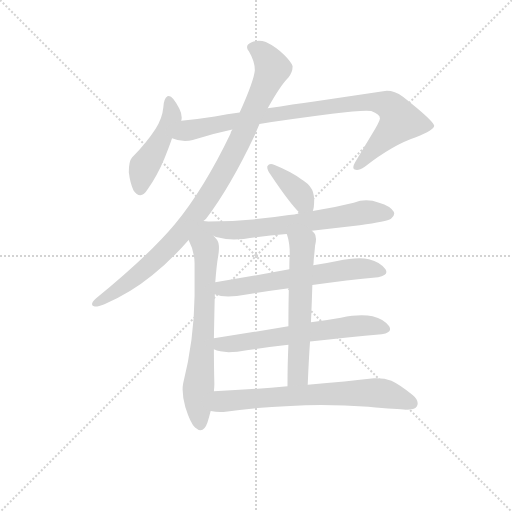
t = 0.00 s
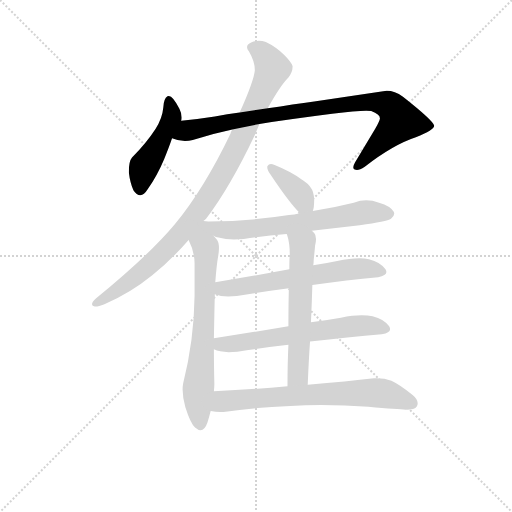
t = 1.62 s
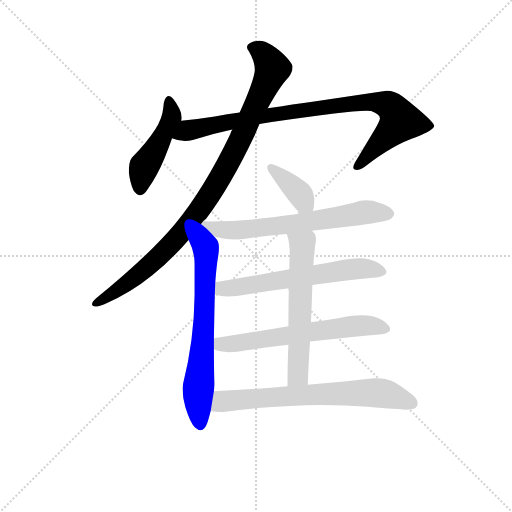
t = 3.25 s
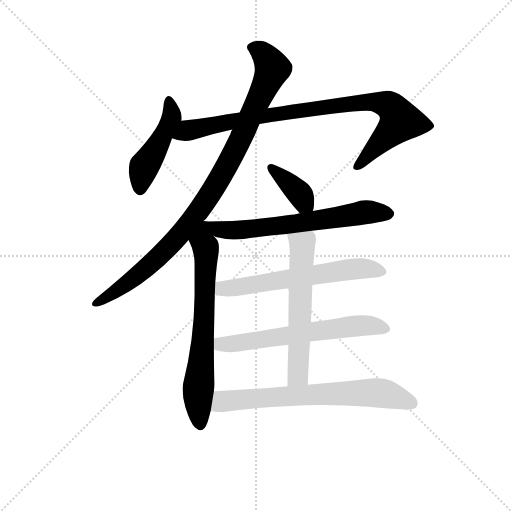
t = 4.87 s
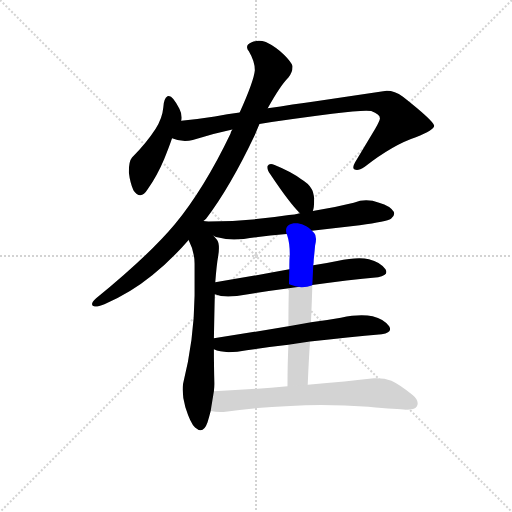
t = 6.49 s
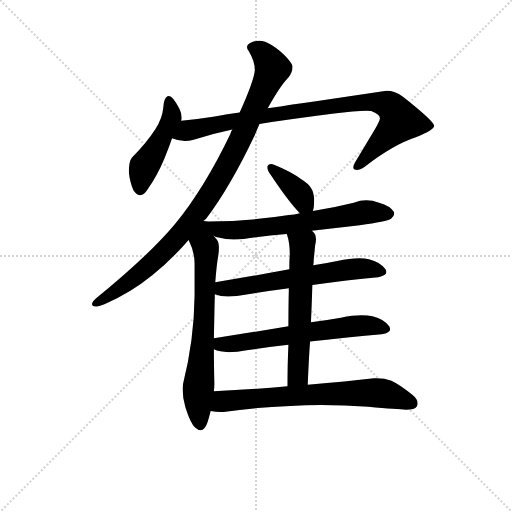
t = 8.11 s

The animated SVG that drew these frames (rendered in a browser with its animation timeline set to each time). Animation: 10 CSS @keyframes rules; one cycle of 8.11 s.

<svg version="1.1" viewBox="0 0 1024 1024" xmlns="http://www.w3.org/2000/svg">
  <g stroke="lightgray" stroke-dasharray="1,1" stroke-width="1" transform="scale(4, 4)">
    <line x1="0" y1="0" x2="256" y2="256"></line>
    <line x1="256" y1="0" x2="0" y2="256"></line>
    <line x1="128" y1="0" x2="128" y2="256"></line>
    <line x1="0" y1="128" x2="256" y2="128"></line>
  </g>
<g transform="scale(0.92, -0.92) translate(60, -900)">
   <style type="text/css">
    @keyframes keyframes0 {
      from {
       stroke: blue;
       stroke-dashoffset: 469;
       stroke-width: 128;
       }
       60% {
       animation-timing-function: step-end;
       stroke: blue;
       stroke-dashoffset: 0;
       stroke-width: 128;
       }
       to {
       stroke: black;
       stroke-width: 1024;
       }
       }
       #make-me-a-hanzi-animation-0 {
         animation: keyframes0 0.631673s both;
         animation-delay: 0.000000s;
         animation-timing-function: linear;
       }
    @keyframes keyframes1 {
      from {
       stroke: blue;
       stroke-dashoffset: 908;
       stroke-width: 128;
       }
       75% {
       animation-timing-function: step-end;
       stroke: blue;
       stroke-dashoffset: 0;
       stroke-width: 128;
       }
       to {
       stroke: black;
       stroke-width: 1024;
       }
       }
       #make-me-a-hanzi-animation-1 {
         animation: keyframes1 0.988932s both;
         animation-delay: 0.631673s;
         animation-timing-function: linear;
       }
    @keyframes keyframes2 {
      from {
       stroke: blue;
       stroke-dashoffset: 976;
       stroke-width: 128;
       }
       76% {
       animation-timing-function: step-end;
       stroke: blue;
       stroke-dashoffset: 0;
       stroke-width: 128;
       }
       to {
       stroke: black;
       stroke-width: 1024;
       }
       }
       #make-me-a-hanzi-animation-2 {
         animation: keyframes2 1.044271s both;
         animation-delay: 1.620605s;
         animation-timing-function: linear;
       }
    @keyframes keyframes3 {
      from {
       stroke: blue;
       stroke-dashoffset: 691;
       stroke-width: 128;
       }
       69% {
       animation-timing-function: step-end;
       stroke: blue;
       stroke-dashoffset: 0;
       stroke-width: 128;
       }
       to {
       stroke: black;
       stroke-width: 1024;
       }
       }
       #make-me-a-hanzi-animation-3 {
         animation: keyframes3 0.812337s both;
         animation-delay: 2.664876s;
         animation-timing-function: linear;
       }
    @keyframes keyframes4 {
      from {
       stroke: blue;
       stroke-dashoffset: 377;
       stroke-width: 128;
       }
       55% {
       animation-timing-function: step-end;
       stroke: blue;
       stroke-dashoffset: 0;
       stroke-width: 128;
       }
       to {
       stroke: black;
       stroke-width: 1024;
       }
       }
       #make-me-a-hanzi-animation-4 {
         animation: keyframes4 0.556803s both;
         animation-delay: 3.477214s;
         animation-timing-function: linear;
       }
    @keyframes keyframes5 {
      from {
       stroke: blue;
       stroke-dashoffset: 662;
       stroke-width: 128;
       }
       68% {
       animation-timing-function: step-end;
       stroke: blue;
       stroke-dashoffset: 0;
       stroke-width: 128;
       }
       to {
       stroke: black;
       stroke-width: 1024;
       }
       }
       #make-me-a-hanzi-animation-5 {
         animation: keyframes5 0.788737s both;
         animation-delay: 4.034017s;
         animation-timing-function: linear;
       }
    @keyframes keyframes6 {
      from {
       stroke: blue;
       stroke-dashoffset: 619;
       stroke-width: 128;
       }
       67% {
       animation-timing-function: step-end;
       stroke: blue;
       stroke-dashoffset: 0;
       stroke-width: 128;
       }
       to {
       stroke: black;
       stroke-width: 1024;
       }
       }
       #make-me-a-hanzi-animation-6 {
         animation: keyframes6 0.753743s both;
         animation-delay: 4.822754s;
         animation-timing-function: linear;
       }
    @keyframes keyframes7 {
      from {
       stroke: blue;
       stroke-dashoffset: 628;
       stroke-width: 128;
       }
       67% {
       animation-timing-function: step-end;
       stroke: blue;
       stroke-dashoffset: 0;
       stroke-width: 128;
       }
       to {
       stroke: black;
       stroke-width: 1024;
       }
       }
       #make-me-a-hanzi-animation-7 {
         animation: keyframes7 0.761068s both;
         animation-delay: 5.576497s;
         animation-timing-function: linear;
       }
    @keyframes keyframes8 {
      from {
       stroke: blue;
       stroke-dashoffset: 591;
       stroke-width: 128;
       }
       66% {
       animation-timing-function: step-end;
       stroke: blue;
       stroke-dashoffset: 0;
       stroke-width: 128;
       }
       to {
       stroke: black;
       stroke-width: 1024;
       }
       }
       #make-me-a-hanzi-animation-8 {
         animation: keyframes8 0.730957s both;
         animation-delay: 6.337565s;
         animation-timing-function: linear;
       }
    @keyframes keyframes9 {
      from {
       stroke: blue;
       stroke-dashoffset: 697;
       stroke-width: 128;
       }
       69% {
       animation-timing-function: step-end;
       stroke: blue;
       stroke-dashoffset: 0;
       stroke-width: 128;
       }
       to {
       stroke: black;
       stroke-width: 1024;
       }
       }
       #make-me-a-hanzi-animation-9 {
         animation: keyframes9 0.817220s both;
         animation-delay: 7.068522s;
         animation-timing-function: linear;
       }
</style>
<path d="M 334.0 637.5 Q 335.0 640.5 335.0 644.5 Q 335.0 653.5 330.0 663.5 Q 316.0 691.5 307.0 691.5 Q 306.0 691.5 304.0 690.5 Q 296.0 685.5 295.0 666.5 Q 293.0 643.5 278.0 619.5 Q 258.0 588.5 227.0 557.5 Q 220.0 549.5 220.0 525.5 Q 223.0 501.5 230.0 486.5 Q 237.0 475.5 245.0 475.5 Q 253.0 475.5 261.0 488.5 Q 282.0 518.5 297.0 554.5 Q 308.0 581.5 314.0 599.5 L 334.0 637.5 Z" fill="lightgray"></path> 
<path d="M 504.0 630.5 Q 569.0 640.5 662.0 652.5 Q 714.0 659.5 736.0 659.5 Q 743.0 659.5 747.0 658.5 Q 766.0 651.5 766.0 642.5 Q 765.0 636.5 756.0 620.5 L 712.0 547.5 Q 708.0 540.5 708.0 536.5 Q 708.0 532.5 711.0 531.5 Q 713.0 530.5 716.0 530.5 Q 722.0 530.5 733.0 537.5 Q 795.0 585.5 844.0 601.5 Q 884.0 617.5 884.0 626.5 Q 882.0 637.5 816.0 689.5 Q 798.0 702.5 781.0 702.5 Q 777.0 702.5 773.0 701.5 L 623.0 679.5 Q 579.0 673.5 522.0 664.5 L 461.0 655.5 Q 434.0 652.5 407.0 646.5 Q 370.0 640.5 334.0 637.5 C 304.0 634.5 285.0 607.5 314.0 599.5 Q 328.0 593.5 342.0 593.5 Q 351.0 593.5 359.0 595.5 Q 402.0 609.5 445.0 618.5 L 504.0 630.5 Z" fill="lightgray"></path> 
<path d="M 320.0 412.5 Q 264.0 345.5 149.0 251.5 Q 140.0 243.5 140.0 238.5 Q 140.0 234.5 146.0 233.5 L 148.0 233.5 Q 154.0 233.5 167.0 238.5 Q 223.0 262.5 271.0 301.5 Q 311.0 333.5 350.0 378.5 L 382.0 419.5 Q 385.0 421.5 388.0 424.5 Q 440.0 492.5 494.0 606.5 L 504.0 630.5 L 522.0 664.5 Q 549.0 713.5 567.0 731.5 Q 576.0 743.5 576.0 754.5 L 576.0 756.5 Q 573.0 765.5 558.0 780.5 Q 539.0 798.5 518.0 808.5 Q 510.0 811.5 503.0 811.5 Q 494.0 811.5 486.0 807.5 Q 477.0 803.5 477.0 797.5 Q 477.0 793.5 481.0 788.5 Q 494.0 766.5 494.0 747.5 Q 492.0 724.5 461.0 655.5 L 445.0 618.5 Q 442.0 613.5 441.0 609.5 Q 384.0 490.5 320.0 412.5 Z" fill="lightgray"></path> 
<path d="M 350.0 378.5 Q 363.0 353.5 363.0 326.5 L 363.0 257.5 Q 362.0 161.5 338.0 65.5 Q 337.0 59.5 337.0 52.5 Q 337.0 35.5 343.0 14.5 Q 354.0 -20.5 364.0 -29.5 Q 371.0 -35.5 376.0 -35.5 Q 385.0 -35.5 391.0 -18.5 Q 395.0 -5.5 398.0 6.5 L 405.0 49.5 Q 406.0 58.5 406.0 65.5 Q 405.0 107.5 405.0 140.5 L 405.0 164.5 Q 406.0 221.5 407.0 260.5 L 408.0 286.5 Q 411.0 325.5 414.0 341.5 Q 416.0 352.5 416.0 360.5 Q 416.0 373.5 412.0 378.5 Q 407.0 384.5 404.0 387.5 C 369.0 429.5 320.0 444.5 350.0 378.5 Z" fill="lightgray"></path> 
<path d="M 620.0 441.5 Q 623.0 448.5 623.0 466.5 Q 622.0 484.5 616.0 491.5 Q 610.0 501.5 595.0 510.5 Q 574.0 526.5 537.0 541.5 Q 532.0 543.5 529.0 543.5 Q 524.0 543.5 522.0 539.5 Q 521.0 538.5 521.0 536.5 Q 521.0 530.5 528.0 520.5 Q 570.0 457.5 592.0 436.5 C 612.0 416.5 612.0 416.5 620.0 441.5 Z" fill="lightgray"></path> 
<path d="M 618.0 398.5 L 722.0 410.5 Q 781.0 418.5 790.0 424.5 Q 797.0 430.5 797.0 435.5 Q 797.0 437.5 796.0 439.5 Q 789.0 452.5 764.0 459.5 Q 750.0 464.5 736.0 464.5 Q 723.0 464.5 709.0 459.5 Q 665.0 448.5 620.0 441.5 L 592.0 436.5 Q 580.0 433.5 568.0 432.5 Q 486.0 419.5 393.0 418.5 Q 385.0 419.5 382.0 419.5 C 352.0 421.5 376.0 397.5 404.0 387.5 Q 409.0 384.5 415.0 383.5 Q 430.0 379.5 449.0 379.5 Q 459.0 379.5 470.0 380.5 Q 517.0 387.5 563.0 391.5 L 618.0 398.5 Z" fill="lightgray"></path> 
<path d="M 619.0 280.5 Q 696.0 291.5 762.0 297.5 Q 780.0 300.5 780.0 308.5 Q 780.0 311.5 778.0 314.5 Q 767.0 330.5 742.0 336.5 Q 733.0 338.5 721.0 338.5 Q 701.0 338.5 673.0 332.5 Q 645.0 326.5 621.0 323.5 L 569.0 314.5 Q 483.0 298.5 408.0 286.5 C 378.0 281.5 378.0 269.5 407.0 260.5 Q 419.0 255.5 436.0 255.5 Q 445.0 255.5 455.0 256.5 Q 514.0 266.5 568.0 273.5 L 619.0 280.5 Z" fill="lightgray"></path> 
<path d="M 614.0 157.5 Q 698.0 167.5 770.0 173.5 Q 788.0 176.5 788.0 184.5 Q 788.0 187.5 786.0 190.5 Q 775.0 206.5 750.0 212.5 Q 740.0 214.5 726.0 214.5 Q 707.0 214.5 681.0 209.5 Q 647.0 203.5 616.0 199.5 L 567.0 190.5 L 405.0 164.5 C 375.0 159.5 377.0 150.5 405.0 140.5 Q 417.0 134.5 437.0 134.5 Q 446.0 134.5 456.0 135.5 Q 513.0 144.5 567.0 150.5 L 614.0 157.5 Z" fill="lightgray"></path> 
<path d="M 609.0 63.5 Q 611.0 114.5 614.0 157.5 L 616.0 199.5 Q 618.0 244.5 619.0 280.5 L 621.0 323.5 Q 622.0 329.5 622.0 335.5 Q 624.0 354.5 625.0 366.5 Q 627.0 374.5 627.0 380.5 Q 627.0 389.5 623.0 393.5 L 618.0 398.5 C 598.0 421.5 554.0 420.5 563.0 391.5 Q 564.0 390.5 564.0 389.5 Q 570.0 372.5 570.0 345.5 Q 569.0 338.5 569.0 314.5 L 568.0 273.5 Q 567.0 239.5 567.0 190.5 L 567.0 150.5 Q 565.0 109.5 565.0 60.5 C 565.0 30.5 608.0 33.5 609.0 63.5 Z" fill="lightgray"></path> 
<path d="M 398.0 6.5 Q 409.0 4.5 419.0 4.5 L 426.0 4.5 Q 495.0 14.5 571.0 17.5 Q 604.0 19.5 638.0 19.5 Q 689.0 19.5 741.0 15.5 Q 806.0 9.5 822.0 9.5 Q 842.0 9.5 846.0 16.5 Q 848.0 19.5 848.0 23.5 Q 848.0 32.5 837.0 41.5 Q 810.0 63.5 791.0 72.5 Q 776.0 77.5 759.0 77.5 L 753.0 77.5 Q 696.0 70.5 609.0 63.5 L 565.0 60.5 Q 489.0 53.5 405.0 49.5 C 375.0 48.5 368.0 10.5 398.0 6.5 Z" fill="lightgray"></path> 
      <clipPath id="make-me-a-hanzi-clip-0">
      <path d="M 334.0 637.5 Q 335.0 640.5 335.0 644.5 Q 335.0 653.5 330.0 663.5 Q 316.0 691.5 307.0 691.5 Q 306.0 691.5 304.0 690.5 Q 296.0 685.5 295.0 666.5 Q 293.0 643.5 278.0 619.5 Q 258.0 588.5 227.0 557.5 Q 220.0 549.5 220.0 525.5 Q 223.0 501.5 230.0 486.5 Q 237.0 475.5 245.0 475.5 Q 253.0 475.5 261.0 488.5 Q 282.0 518.5 297.0 554.5 Q 308.0 581.5 314.0 599.5 L 334.0 637.5 Z" fill="lightgray"></path>
      </clipPath>
      <path clip-path="url(#make-me-a-hanzi-clip-0)" d="M 308.0 684.5 L 312.0 641.5 L 255.0 540.5 L 245.0 487.5 " fill="none" id="make-me-a-hanzi-animation-0" stroke-dasharray="341 682" stroke-linecap="round"></path>

      <clipPath id="make-me-a-hanzi-clip-1">
      <path d="M 504.0 630.5 Q 569.0 640.5 662.0 652.5 Q 714.0 659.5 736.0 659.5 Q 743.0 659.5 747.0 658.5 Q 766.0 651.5 766.0 642.5 Q 765.0 636.5 756.0 620.5 L 712.0 547.5 Q 708.0 540.5 708.0 536.5 Q 708.0 532.5 711.0 531.5 Q 713.0 530.5 716.0 530.5 Q 722.0 530.5 733.0 537.5 Q 795.0 585.5 844.0 601.5 Q 884.0 617.5 884.0 626.5 Q 882.0 637.5 816.0 689.5 Q 798.0 702.5 781.0 702.5 Q 777.0 702.5 773.0 701.5 L 623.0 679.5 Q 579.0 673.5 522.0 664.5 L 461.0 655.5 Q 434.0 652.5 407.0 646.5 Q 370.0 640.5 334.0 637.5 C 304.0 634.5 285.0 607.5 314.0 599.5 Q 328.0 593.5 342.0 593.5 Q 351.0 593.5 359.0 595.5 Q 402.0 609.5 445.0 618.5 L 504.0 630.5 Z" fill="lightgray"></path>
      </clipPath>
      <path clip-path="url(#make-me-a-hanzi-clip-1)" d="M 323.0 602.5 L 351.0 616.5 L 532.0 651.5 L 723.0 677.5 L 783.0 672.5 L 803.0 652.5 L 810.0 636.5 L 715.0 537.5 " fill="none" id="make-me-a-hanzi-animation-1" stroke-dasharray="780 1560" stroke-linecap="round"></path>

      <clipPath id="make-me-a-hanzi-clip-2">
      <path d="M 320.0 412.5 Q 264.0 345.5 149.0 251.5 Q 140.0 243.5 140.0 238.5 Q 140.0 234.5 146.0 233.5 L 148.0 233.5 Q 154.0 233.5 167.0 238.5 Q 223.0 262.5 271.0 301.5 Q 311.0 333.5 350.0 378.5 L 382.0 419.5 Q 385.0 421.5 388.0 424.5 Q 440.0 492.5 494.0 606.5 L 504.0 630.5 L 522.0 664.5 Q 549.0 713.5 567.0 731.5 Q 576.0 743.5 576.0 754.5 L 576.0 756.5 Q 573.0 765.5 558.0 780.5 Q 539.0 798.5 518.0 808.5 Q 510.0 811.5 503.0 811.5 Q 494.0 811.5 486.0 807.5 Q 477.0 803.5 477.0 797.5 Q 477.0 793.5 481.0 788.5 Q 494.0 766.5 494.0 747.5 Q 492.0 724.5 461.0 655.5 L 445.0 618.5 Q 442.0 613.5 441.0 609.5 Q 384.0 490.5 320.0 412.5 Z" fill="lightgray"></path>
      </clipPath>
      <path clip-path="url(#make-me-a-hanzi-clip-2)" d="M 488.0 796.5 L 512.0 783.5 L 533.0 751.5 L 469.0 608.5 L 402.0 485.5 L 337.0 397.5 L 285.0 341.5 L 206.0 276.5 L 147.0 240.5 " fill="none" id="make-me-a-hanzi-animation-2" stroke-dasharray="848 1696" stroke-linecap="round"></path>

      <clipPath id="make-me-a-hanzi-clip-3">
      <path d="M 350.0 378.5 Q 363.0 353.5 363.0 326.5 L 363.0 257.5 Q 362.0 161.5 338.0 65.5 Q 337.0 59.5 337.0 52.5 Q 337.0 35.5 343.0 14.5 Q 354.0 -20.5 364.0 -29.5 Q 371.0 -35.5 376.0 -35.5 Q 385.0 -35.5 391.0 -18.5 Q 395.0 -5.5 398.0 6.5 L 405.0 49.5 Q 406.0 58.5 406.0 65.5 Q 405.0 107.5 405.0 140.5 L 405.0 164.5 Q 406.0 221.5 407.0 260.5 L 408.0 286.5 Q 411.0 325.5 414.0 341.5 Q 416.0 352.5 416.0 360.5 Q 416.0 373.5 412.0 378.5 Q 407.0 384.5 404.0 387.5 C 369.0 429.5 320.0 444.5 350.0 378.5 Z" fill="lightgray"></path>
      </clipPath>
      <path clip-path="url(#make-me-a-hanzi-clip-3)" d="M 382.0 411.5 L 388.0 328.5 L 370.0 39.5 L 375.0 -22.5 " fill="none" id="make-me-a-hanzi-animation-3" stroke-dasharray="563 1126" stroke-linecap="round"></path>

      <clipPath id="make-me-a-hanzi-clip-4">
      <path d="M 620.0 441.5 Q 623.0 448.5 623.0 466.5 Q 622.0 484.5 616.0 491.5 Q 610.0 501.5 595.0 510.5 Q 574.0 526.5 537.0 541.5 Q 532.0 543.5 529.0 543.5 Q 524.0 543.5 522.0 539.5 Q 521.0 538.5 521.0 536.5 Q 521.0 530.5 528.0 520.5 Q 570.0 457.5 592.0 436.5 C 612.0 416.5 612.0 416.5 620.0 441.5 Z" fill="lightgray"></path>
      </clipPath>
      <path clip-path="url(#make-me-a-hanzi-clip-4)" d="M 529.0 535.5 L 591.0 479.5 L 612.0 448.5 " fill="none" id="make-me-a-hanzi-animation-4" stroke-dasharray="249 498" stroke-linecap="round"></path>

      <clipPath id="make-me-a-hanzi-clip-5">
      <path d="M 618.0 398.5 L 722.0 410.5 Q 781.0 418.5 790.0 424.5 Q 797.0 430.5 797.0 435.5 Q 797.0 437.5 796.0 439.5 Q 789.0 452.5 764.0 459.5 Q 750.0 464.5 736.0 464.5 Q 723.0 464.5 709.0 459.5 Q 665.0 448.5 620.0 441.5 L 592.0 436.5 Q 580.0 433.5 568.0 432.5 Q 486.0 419.5 393.0 418.5 Q 385.0 419.5 382.0 419.5 C 352.0 421.5 376.0 397.5 404.0 387.5 Q 409.0 384.5 415.0 383.5 Q 430.0 379.5 449.0 379.5 Q 459.0 379.5 470.0 380.5 Q 517.0 387.5 563.0 391.5 L 618.0 398.5 Z" fill="lightgray"></path>
      </clipPath>
      <path clip-path="url(#make-me-a-hanzi-clip-5)" d="M 387.0 415.5 L 414.0 401.5 L 475.0 400.5 L 741.0 439.5 L 786.0 434.5 " fill="none" id="make-me-a-hanzi-animation-5" stroke-dasharray="534 1068" stroke-linecap="round"></path>

      <clipPath id="make-me-a-hanzi-clip-6">
      <path d="M 619.0 280.5 Q 696.0 291.5 762.0 297.5 Q 780.0 300.5 780.0 308.5 Q 780.0 311.5 778.0 314.5 Q 767.0 330.5 742.0 336.5 Q 733.0 338.5 721.0 338.5 Q 701.0 338.5 673.0 332.5 Q 645.0 326.5 621.0 323.5 L 569.0 314.5 Q 483.0 298.5 408.0 286.5 C 378.0 281.5 378.0 269.5 407.0 260.5 Q 419.0 255.5 436.0 255.5 Q 445.0 255.5 455.0 256.5 Q 514.0 266.5 568.0 273.5 L 619.0 280.5 Z" fill="lightgray"></path>
      </clipPath>
      <path clip-path="url(#make-me-a-hanzi-clip-6)" d="M 416.0 279.5 L 424.0 272.5 L 459.0 275.5 L 707.0 315.5 L 744.0 316.5 L 772.0 309.5 " fill="none" id="make-me-a-hanzi-animation-6" stroke-dasharray="491 982" stroke-linecap="round"></path>

      <clipPath id="make-me-a-hanzi-clip-7">
      <path d="M 614.0 157.5 Q 698.0 167.5 770.0 173.5 Q 788.0 176.5 788.0 184.5 Q 788.0 187.5 786.0 190.5 Q 775.0 206.5 750.0 212.5 Q 740.0 214.5 726.0 214.5 Q 707.0 214.5 681.0 209.5 Q 647.0 203.5 616.0 199.5 L 567.0 190.5 L 405.0 164.5 C 375.0 159.5 377.0 150.5 405.0 140.5 Q 417.0 134.5 437.0 134.5 Q 446.0 134.5 456.0 135.5 Q 513.0 144.5 567.0 150.5 L 614.0 157.5 Z" fill="lightgray"></path>
      </clipPath>
      <path clip-path="url(#make-me-a-hanzi-clip-7)" d="M 412.0 146.5 L 707.0 191.5 L 752.0 192.5 L 780.0 185.5 " fill="none" id="make-me-a-hanzi-animation-7" stroke-dasharray="500 1000" stroke-linecap="round"></path>

      <clipPath id="make-me-a-hanzi-clip-8">
      <path d="M 609.0 63.5 Q 611.0 114.5 614.0 157.5 L 616.0 199.5 Q 618.0 244.5 619.0 280.5 L 621.0 323.5 Q 622.0 329.5 622.0 335.5 Q 624.0 354.5 625.0 366.5 Q 627.0 374.5 627.0 380.5 Q 627.0 389.5 623.0 393.5 L 618.0 398.5 C 598.0 421.5 554.0 420.5 563.0 391.5 Q 564.0 390.5 564.0 389.5 Q 570.0 372.5 570.0 345.5 Q 569.0 338.5 569.0 314.5 L 568.0 273.5 Q 567.0 239.5 567.0 190.5 L 567.0 150.5 Q 565.0 109.5 565.0 60.5 C 565.0 30.5 608.0 33.5 609.0 63.5 Z" fill="lightgray"></path>
      </clipPath>
      <path clip-path="url(#make-me-a-hanzi-clip-8)" d="M 572.0 385.5 L 597.0 367.5 L 597.0 346.5 L 588.0 89.5 L 572.0 68.5 " fill="none" id="make-me-a-hanzi-animation-8" stroke-dasharray="463 926" stroke-linecap="round"></path>

      <clipPath id="make-me-a-hanzi-clip-9">
      <path d="M 398.0 6.5 Q 409.0 4.5 419.0 4.5 L 426.0 4.5 Q 495.0 14.5 571.0 17.5 Q 604.0 19.5 638.0 19.5 Q 689.0 19.5 741.0 15.5 Q 806.0 9.5 822.0 9.5 Q 842.0 9.5 846.0 16.5 Q 848.0 19.5 848.0 23.5 Q 848.0 32.5 837.0 41.5 Q 810.0 63.5 791.0 72.5 Q 776.0 77.5 759.0 77.5 L 753.0 77.5 Q 696.0 70.5 609.0 63.5 L 565.0 60.5 Q 489.0 53.5 405.0 49.5 C 375.0 48.5 368.0 10.5 398.0 6.5 Z" fill="lightgray"></path>
      </clipPath>
      <path clip-path="url(#make-me-a-hanzi-clip-9)" d="M 404.0 12.5 L 429.0 28.5 L 698.0 45.5 L 778.0 43.5 L 836.0 23.5 " fill="none" id="make-me-a-hanzi-animation-9" stroke-dasharray="569 1138" stroke-linecap="round"></path>

</g>
</svg>
